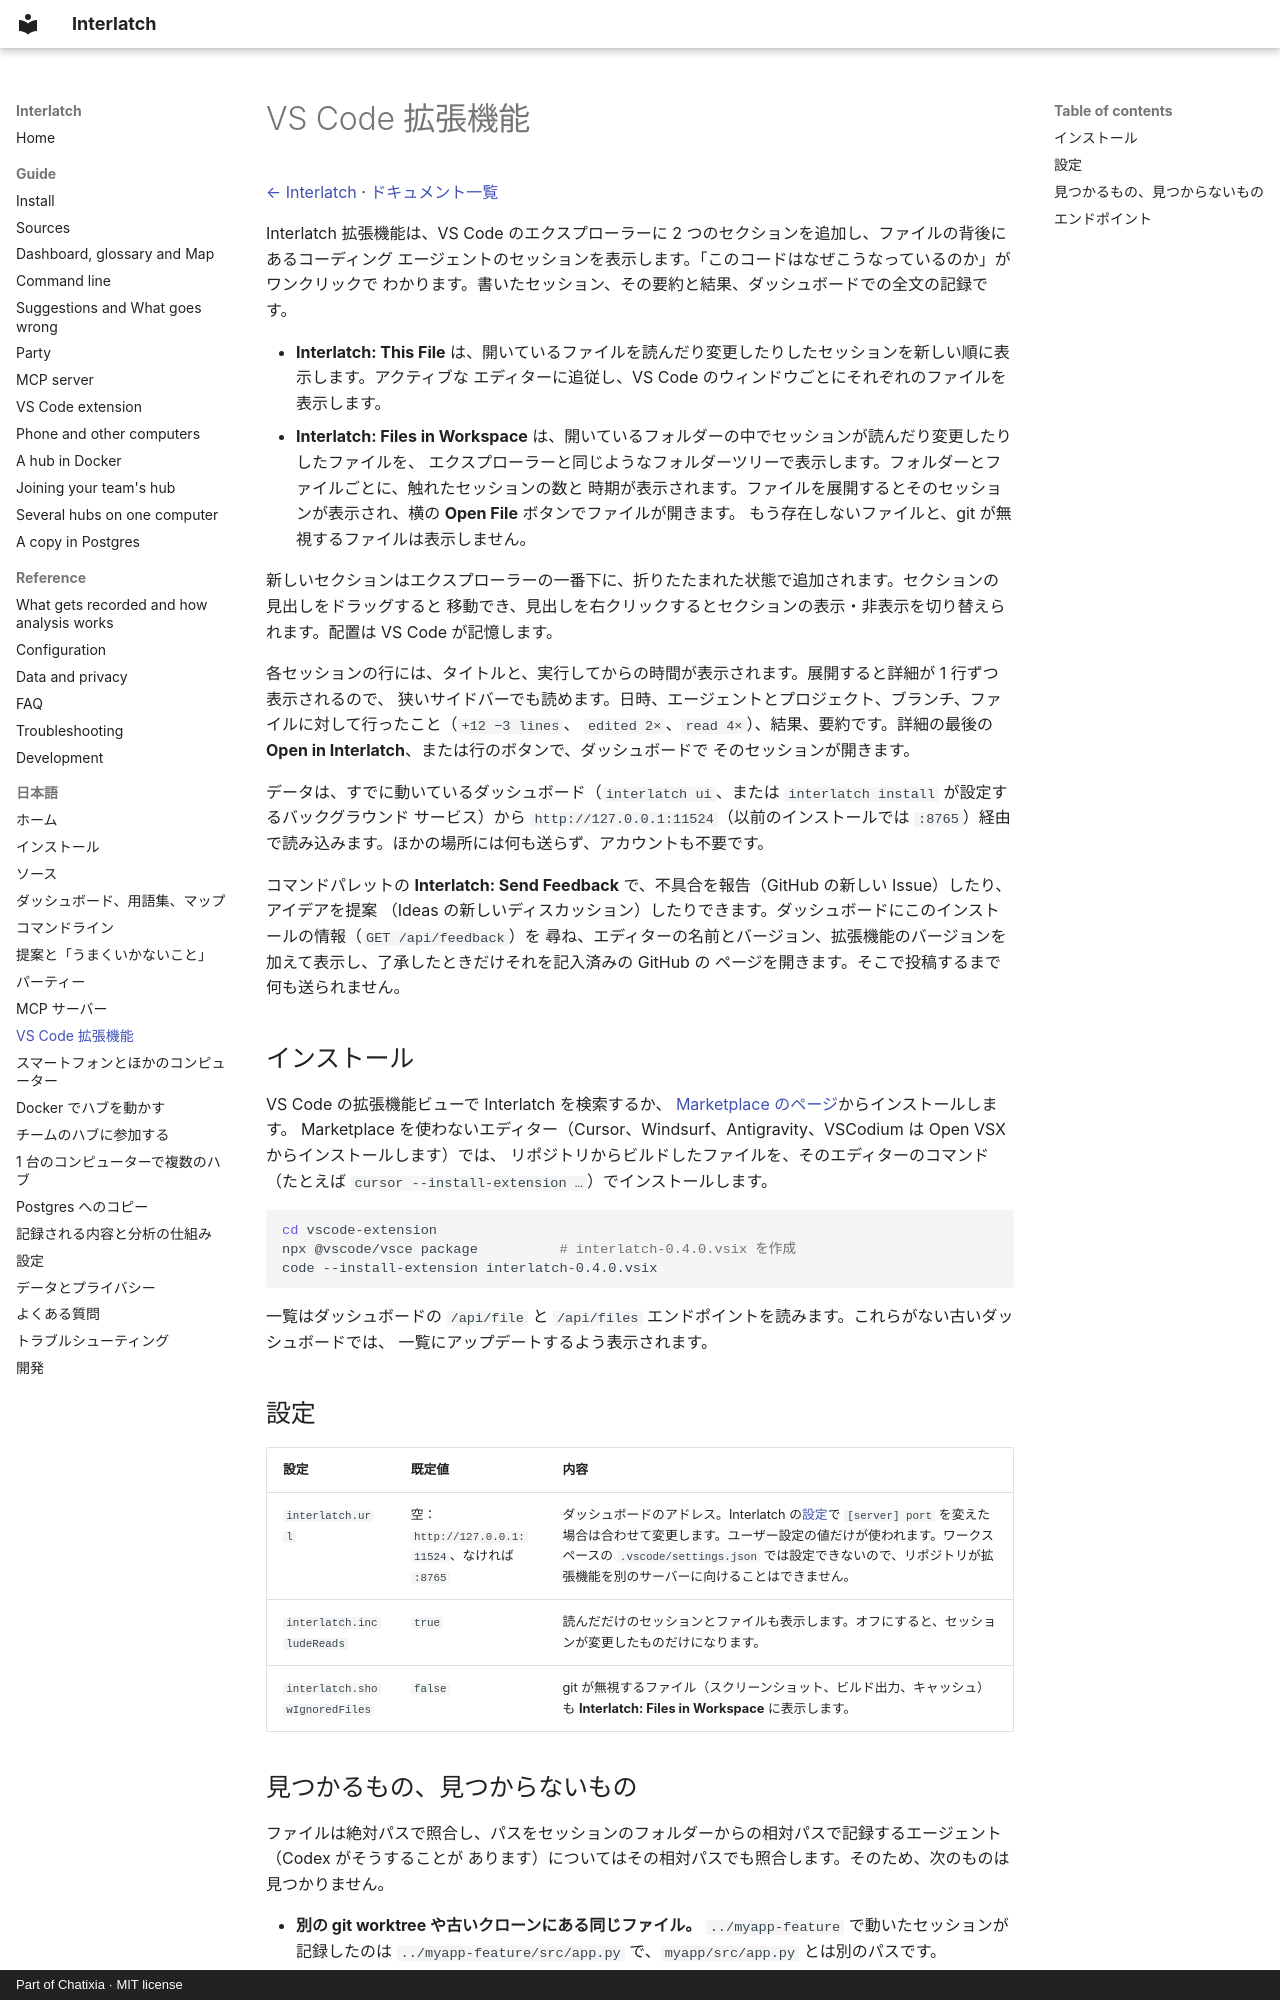

repository: Chatixia-AI/interlatch · page: ja/vscode/index.html · generator: mkdocs · copyright: Part of Chatixia · MIT license

# VS Code 拡張機能

[← Interlatch](../../README.ja.md) · [ドキュメント一覧](README.md)

Interlatch 拡張機能は、VS Code のエクスプローラーに 2 つのセクションを追加し、ファイルの背後にあるコーディング
エージェントのセッションを表示します。「このコードはなぜこうなっているのか」がワンクリックで
わかります。書いたセッション、その要約と結果、ダッシュボードでの全文の記録です。

- **Interlatch: This File** は、開いているファイルを読んだり変更したりしたセッションを新しい順に表示します。アクティブな
  エディターに追従し、VS Code のウィンドウごとにそれぞれのファイルを表示します。
- **Interlatch: Files in Workspace** は、開いているフォルダーの中でセッションが読んだり変更したりしたファイルを、
  エクスプローラーと同じようなフォルダーツリーで表示します。フォルダーとファイルごとに、触れたセッションの数と
  時期が表示されます。ファイルを展開するとそのセッションが表示され、横の **Open File** ボタンでファイルが開きます。
  もう存在しないファイルと、git が無視するファイルは表示しません。

新しいセクションはエクスプローラーの一番下に、折りたたまれた状態で追加されます。セクションの見出しをドラッグすると
移動でき、見出しを右クリックするとセクションの表示・非表示を切り替えられます。配置は VS Code が記憶します。

各セッションの行には、タイトルと、実行してからの時間が表示されます。展開すると詳細が 1 行ずつ表示されるので、
狭いサイドバーでも読めます。日時、エージェントとプロジェクト、ブランチ、ファイルに対して行ったこと（`+12 −3 lines`、
`edited 2×`、`read 4×`）、結果、要約です。詳細の最後の **Open in Interlatch**、または行のボタンで、ダッシュボードで
そのセッションが開きます。

データは、すでに動いているダッシュボード（`interlatch ui`、または `interlatch install` が設定するバックグラウンド
サービス）から `http://127.0.0.1:11524`（以前のインストールでは `:8765`）経由で読み込みます。ほかの場所には何も送らず、アカウントも不要です。

コマンドパレットの **Interlatch: Send Feedback** で、不具合を報告（GitHub の新しい Issue）したり、アイデアを提案
（Ideas の新しいディスカッション）したりできます。ダッシュボードにこのインストールの情報（`GET /api/feedback`）を
尋ね、エディターの名前とバージョン、拡張機能のバージョンを加えて表示し、了承したときだけそれを記入済みの GitHub の
ページを開きます。そこで投稿するまで何も送られません。

## インストール

VS Code の拡張機能ビューで Interlatch を検索するか、
[Marketplace のページ](https://marketplace.visualstudio.com/items?itemName=Chatixia-AI.interlatch)からインストールします。
Marketplace を使わないエディター（Cursor、Windsurf、Antigravity、VSCodium は Open VSX からインストールします）では、
リポジトリからビルドしたファイルを、そのエディターのコマンド（たとえば `cursor --install-extension …`）でインストールします。

```bash
cd vscode-extension
npx @vscode/vsce package          # interlatch-0.4.0.vsix を作成
code --install-extension interlatch-0.4.0.vsix
```

一覧はダッシュボードの `/api/file` と `/api/files` エンドポイントを読みます。これらがない古いダッシュボードでは、
一覧にアップデートするよう表示されます。

## 設定

| 設定 | 既定値 | 内容 |
| --- | --- | --- |
| `interlatch.url` | 空：`http://127.0.0.1:11524`、なければ `:8765` | ダッシュボードのアドレス。Interlatch の[設定](configuration.md)で `[server] port` を変えた場合は合わせて変更します。ユーザー設定の値だけが使われます。ワークスペースの `.vscode/settings.json` では設定できないので、リポジトリが拡張機能を別のサーバーに向けることはできません。 |
| `interlatch.includeReads` | `true` | 読んだだけのセッションとファイルも表示します。オフにすると、セッションが変更したものだけになります。 |
| `interlatch.showIgnoredFiles` | `false` | git が無視するファイル（スクリーンショット、ビルド出力、キャッシュ）も **Interlatch: Files in Workspace** に表示します。 |
